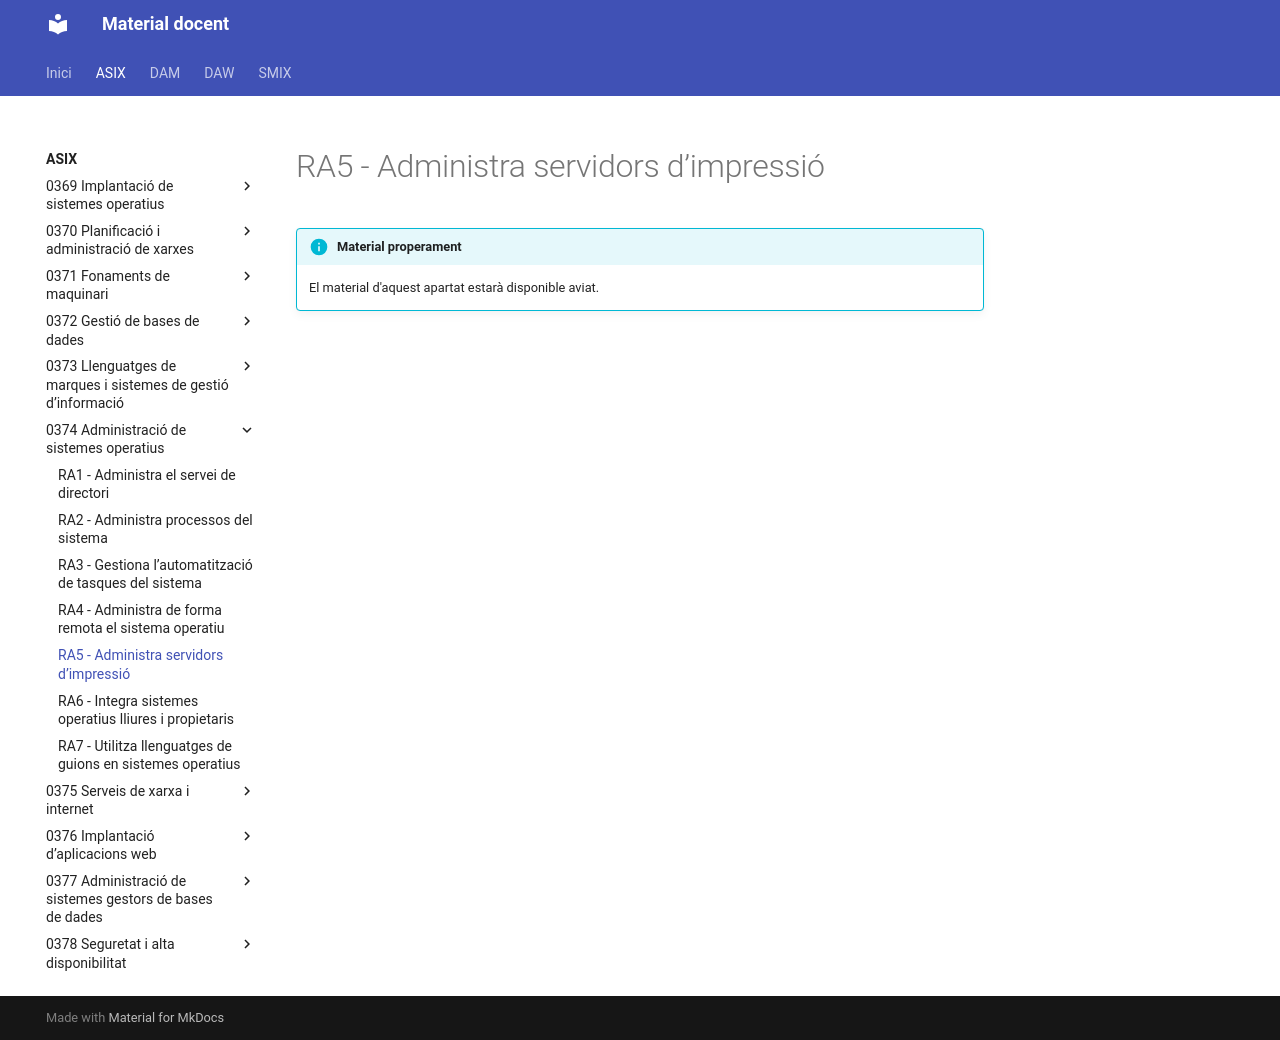

repository: aaragoprof/aaragoprof.github.io · page: asix/0374-administracio-de-sistemes-operatius/ra5/index.html · generator: mkdocs

# RA5 - Administra servidors d’impressió

!!! info "Material properament"
    El material d'aquest apartat estarà disponible aviat.
